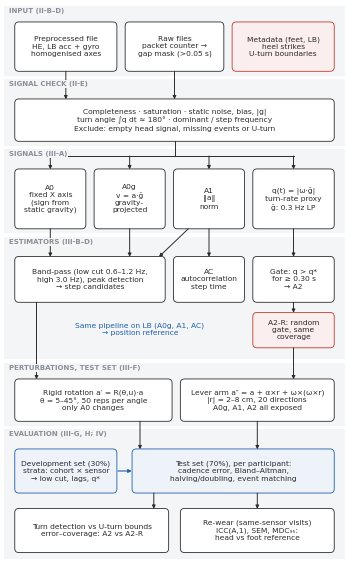

Python code for this plot:
"""Schematic figures for V11: Fig.1 sensor placement / frames / lever arm; Fig.2 method flowchart."""
import numpy as np
import matplotlib
matplotlib.use("Agg")
import matplotlib.pyplot as plt
from matplotlib.patches import FancyBboxPatch, Circle, Ellipse, Rectangle, FancyArrowPatch, Arc, Polygon

OUT = "fig_schematics"
import os
os.makedirs(OUT, exist_ok=True)
plt.rcParams.update({"font.family": "DejaVu Sans", "font.size": 6.5, "axes.linewidth": 0.6,
                     "savefig.bbox": "tight", "savefig.pad_inches": 0.02})
INK, GREY, LIGHT = "#2b2b2b", "#8a8f98", "#e9ecef"
ACC, ACC2 = "#c0392b", "#1f5fa8"   # head sensor / lever arm accent; frames


def arrow(ax, p, q, color=INK, lw=0.9, ms=6, style="-|>", **kw):
    ax.add_patch(FancyArrowPatch(p, q, arrowstyle=style, mutation_scale=ms, lw=lw, color=color,
                                 shrinkA=0, shrinkB=0, **kw))


def sensor(ax, xy, w=0.11, h=0.07, color=ACC2, angle=0):
    r = Rectangle((xy[0] - w / 2, xy[1] - h / 2), w, h, angle=angle, rotation_point="center",
                  fc=color, ec=INK, lw=0.5, zorder=5)
    ax.add_patch(r)


# =============================================================== Fig. 2 flowchart (single column, vertical)
fig = plt.figure(figsize=(3.45, 5.6))
ax = fig.add_axes([0, 0, 1, 1]); ax.set_xlim(0, 100); ax.set_ylim(0, 160); ax.axis("off")
FS = 5.4


def box(x, y, w, h, text, fc="white", ec=INK, fs=FS, lw=0.6):
    ax.add_patch(FancyBboxPatch((x, y), w, h, boxstyle="round,pad=0.3,rounding_size=1.2", fc=fc, ec=ec, lw=lw))
    ax.text(x + w / 2, y + h / 2, text, ha="center", va="center", fontsize=fs, linespacing=1.25, color=INK)


def down(x, y0, y1, color=INK):
    arrow(ax, (x, y0), (x, y1), color=color, lw=0.7, ms=5)


def band(y0, y1, label):
    ax.add_patch(Rectangle((0.5, y0), 99, y1 - y0, fc="#f4f5f7", ec="none", zorder=-2))
    ax.text(2, y1 - 0.6, label, fontsize=5.0, color=GREY, va="top", fontweight="bold", zorder=10,
            bbox=dict(boxstyle="square,pad=0.15", fc="#f4f5f7", ec="none"))

band(139, 159, "INPUT (II-B–D)")
band(119, 138, "SIGNAL CHECK (II-E)")
band(94, 118, "SIGNALS (III-A)")
band(58, 93, "ESTIMATORS (III-B–D)")
band(39, 57, "PERTURBATIONS, TEST SET (III-F)")
band(1, 38, "EVALUATION (III-G, H; IV)")

box(4, 140.5, 29, 13.5, "Preprocessed file\nHE, LB acc + gyro\nhomogenised axes")
box(36, 140.5, 28, 13.5, "Raw files\npacket counter →\ngap mask (>0.05 s)")
box(67, 140.5, 29, 13.5, "Metadata (feet, LB)\nheel strikes\nU-turn boundaries", fc="#fbeeee", ec=ACC)
down(18.5, 140.2, 132.2); down(50, 140.2, 132.2)
box(4, 120.5, 92, 11.5, "Completeness · saturation · static noise, bias, |g|\n"
    "turn angle ∫q dt ≈ 180° · dominant / step frequency\n"
    "Exclude: empty head signal, missing events or U-turn")
ax.plot([50, 50], [120.2, 116], color=INK, lw=0.7)
ax.plot([14, 84.5], [116, 116], color=INK, lw=0.7)
for x in (14, 37, 60, 84.5):
    down(x, 116, 112.2)
box(4, 95.5, 20, 16.5, "A0\nfixed X axis\n(sign from\nstatic gravity)")
box(27, 95.5, 20, 16.5, "A0g\nv = a·ĝ\ngravity-\nprojected")
box(50, 95.5, 20, 16.5, "A1\n‖a‖\nnorm")
box(73, 95.5, 23, 16.5, "q(t) = |ω·ĝ|\nturn-rate proxy\nĝ: 0.3 Hz LP")
down(14, 95.2, 87.2); down(37, 95.2, 87.2); down(60, 95.2, 87.2); down(84.5, 95.2, 87.2)
arrow(ax, (54, 95.2), (45.5, 87.2), lw=0.7, ms=5)
box(4, 74.5, 43, 12.5, "Band-pass (low cut 0.6–1.2 Hz,\nhigh 3.0 Hz), peak detection\n→ step candidates")
box(50, 74.5, 20, 12.5, "AC\nautocorrelation\nstep time")
box(73, 74.5, 23, 12.5, "Gate: q > q*\nfor ≥ 0.30 s\n→ A2")
down(84.5, 74.2, 71.2)
box(73, 61.5, 23, 9.5, "A2-R: random\ngate, same\ncoverage", fc="#fbeeee", ec=ACC)
ax.text(40, 66.5, "Same pipeline on LB (A0g, A1, AC)\n→ position reference", fontsize=FS, ha="center", va="center", color=ACC2, linespacing=1.25)
down(10, 74.2, 52.2); down(84.5, 61.2, 52.2)
box(4, 40.5, 45, 11.5, "Rigid rotation a′ = R(θ,u)·a\nθ = 5–45°, 50 reps per angle\nonly A0 changes")
box(52, 40.5, 44, 11.5, "Lever arm a″ = a + α×r + ω×(ω×r)\n|r| = 2–8 cm, 20 directions\nA0g, A1, A2 all exposed")
down(40, 40.2, 32.2); down(74, 40.2, 32.2)
box(4, 20, 29, 12, "Development set (30%)\nstrata: cohort × sensor\n→ low cut, lags, q*", fc="#eef3fa", ec=ACC2)
arrow(ax, (33.6, 26), (37.6, 26), color=ACC2, lw=0.8, ms=5)
box(38, 20, 58, 12, "Test set (70%), per participant:\ncadence error, Bland–Altman,\nhalving/doubling, event matching", fc="#eef3fa", ec=ACC2)
down(44, 19.7, 15.2); down(74, 19.7, 15.2)
box(4, 3, 44, 12, "Turn detection vs U-turn bounds\nerror–coverage: A2 vs A2-R")
box(52, 3, 44, 12, "Re-wear (same-sensor visits)\nICC(A,1), SEM, MDC₉₅:\nhead vs foot reference")
fig.savefig(f"{OUT}/fig2_method_flowchart.pdf")
fig.savefig(f"{OUT}/fig2_method_flowchart.png", dpi=400)
plt.close(fig)
print("ok")
